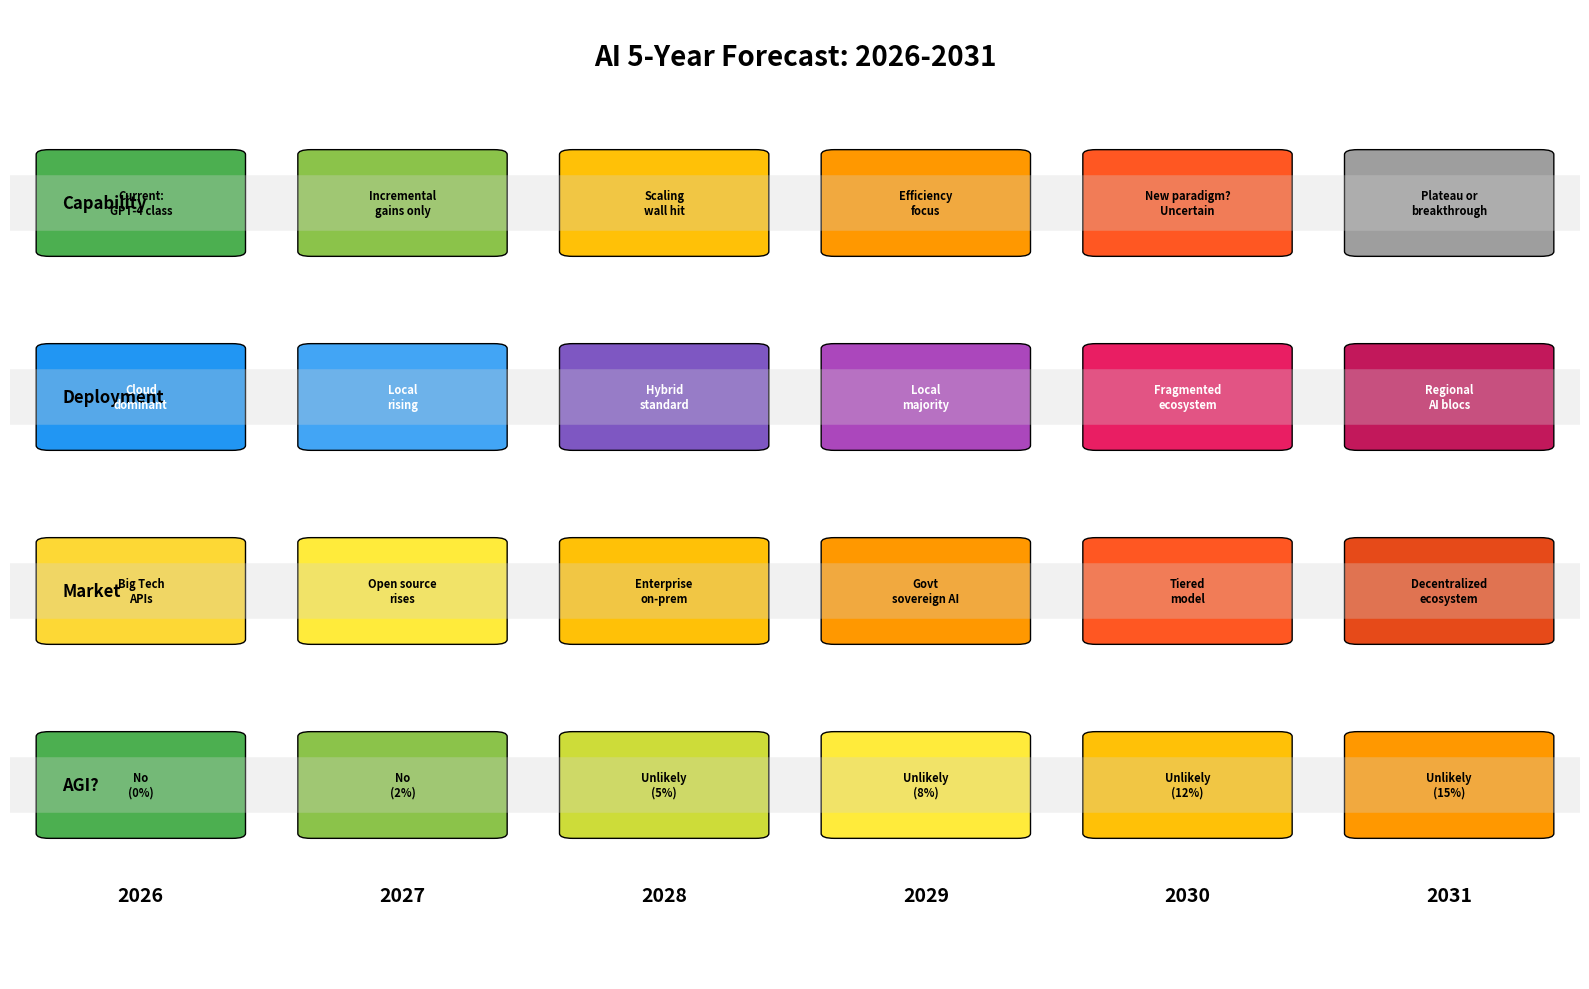

This figure's Python source: (Note: this script raises an exception after producing the figure.)
#!/usr/bin/env python3
"""
Generate summary visualization for AI 5-year forecast and AGI probability
"""
import matplotlib.pyplot as plt
import matplotlib.patches as mpatches
from matplotlib.patches import FancyBboxPatch, Rectangle
import numpy as np

# ============================================
# Figure 1: 5-Year AI Trajectory Summary
# ============================================
fig1, ax1 = plt.subplots(figsize=(16, 10))

# Timeline from 2026 to 2031
years = [2026, 2027, 2028, 2029, 2030, 2031]
y_positions = {'capability': 8, 'deployment': 6, 'market': 4, 'agi': 2}

ax1.set_xlim(2025.5, 2031.5)
ax1.set_ylim(0, 10)
ax1.axis('off')

# Title
ax1.text(2028.5, 9.5, 'AI 5-Year Forecast: 2026-2031', fontsize=20, fontweight='bold',
         ha='center', va='center')

# Capability trajectory
ax1.axhline(y=8, color='lightgray', linestyle='-', linewidth=40, alpha=0.3)
ax1.text(2025.7, 8, 'Capability', fontsize=12, fontweight='bold', va='center')

capability_events = [
    (2026, 'Current:\nGPT-4 class', '#4CAF50'),
    (2027, 'Incremental\ngains only', '#8BC34A'),
    (2028, 'Scaling\nwall hit', '#FFC107'),
    (2029, 'Efficiency\nfocus', '#FF9800'),
    (2030, 'New paradigm?\nUncertain', '#FF5722'),
    (2031, 'Plateau or\nbreakthrough', '#9E9E9E'),
]
for year, text, color in capability_events:
    ax1.add_patch(FancyBboxPatch((year-0.35, 7.5), 0.7, 1, boxstyle="round,pad=0.05",
                                  facecolor=color, edgecolor='black', linewidth=1))
    ax1.text(year, 8, text, fontsize=8, ha='center', va='center', fontweight='bold')

# Deployment trajectory
ax1.axhline(y=6, color='lightgray', linestyle='-', linewidth=40, alpha=0.3)
ax1.text(2025.7, 6, 'Deployment', fontsize=12, fontweight='bold', va='center')

deployment_events = [
    (2026, 'Cloud\ndominant', '#2196F3'),
    (2027, 'Local\nrising', '#42A5F5'),
    (2028, 'Hybrid\nstandard', '#7E57C2'),
    (2029, 'Local\nmajority', '#AB47BC'),
    (2030, 'Fragmented\necosystem', '#E91E63'),
    (2031, 'Regional\nAI blocs', '#C2185B'),
]
for year, text, color in deployment_events:
    ax1.add_patch(FancyBboxPatch((year-0.35, 5.5), 0.7, 1, boxstyle="round,pad=0.05",
                                  facecolor=color, edgecolor='black', linewidth=1))
    ax1.text(year, 6, text, fontsize=8, ha='center', va='center', fontweight='bold', color='white')

# Market structure
ax1.axhline(y=4, color='lightgray', linestyle='-', linewidth=40, alpha=0.3)
ax1.text(2025.7, 4, 'Market', fontsize=12, fontweight='bold', va='center')

market_events = [
    (2026, 'Big Tech\nAPIs', '#FDD835'),
    (2027, 'Open source\nrises', '#FFEB3B'),
    (2028, 'Enterprise\non-prem', '#FFC107'),
    (2029, 'Govt\nsovereign AI', '#FF9800'),
    (2030, 'Tiered\nmodel', '#FF5722'),
    (2031, 'Decentralized\necosystem', '#E64A19'),
]
for year, text, color in market_events:
    ax1.add_patch(FancyBboxPatch((year-0.35, 3.5), 0.7, 1, boxstyle="round,pad=0.05",
                                  facecolor=color, edgecolor='black', linewidth=1))
    ax1.text(year, 4, text, fontsize=8, ha='center', va='center', fontweight='bold')

# AGI probability
ax1.axhline(y=2, color='lightgray', linestyle='-', linewidth=40, alpha=0.3)
ax1.text(2025.7, 2, 'AGI?', fontsize=12, fontweight='bold', va='center')

agi_events = [
    (2026, 'No\n(0%)', '#4CAF50'),
    (2027, 'No\n(2%)', '#8BC34A'),
    (2028, 'Unlikely\n(5%)', '#CDDC39'),
    (2029, 'Unlikely\n(8%)', '#FFEB3B'),
    (2030, 'Unlikely\n(12%)', '#FFC107'),
    (2031, 'Unlikely\n(15%)', '#FF9800'),
]
for year, text, color in agi_events:
    ax1.add_patch(FancyBboxPatch((year-0.35, 1.5), 0.7, 1, boxstyle="round,pad=0.05",
                                  facecolor=color, edgecolor='black', linewidth=1))
    ax1.text(year, 2, text, fontsize=8, ha='center', va='center', fontweight='bold')

# Year labels
for year in years:
    ax1.text(year, 0.8, str(year), fontsize=14, ha='center', fontweight='bold')

plt.tight_layout()
plt.savefig('/home/<user>/Projects/adhoc/llm_forecast/five_year_forecast.png', dpi=150,
            bbox_inches='tight', facecolor='white', edgecolor='none')
print("Chart saved: five_year_forecast.png")


# ============================================
# Figure 2: AGI Probability Analysis
# ============================================
fig2, axes = plt.subplots(1, 2, figsize=(16, 8))

# Left: AGI probability by scenario
ax2 = axes[0]
scenarios = ['Optimistic\n(scaling works)', 'Moderate\n(gradual progress)',
             'Pessimistic\n(data wall)', 'Plateau\n(stagnation)']
probabilities = [35, 15, 5, 2]
colors = ['#4CAF50', '#2196F3', '#FF9800', '#F44336']

bars = ax2.barh(scenarios, probabilities, color=colors, edgecolor='black', linewidth=2)
ax2.set_xlabel('Probability of AGI by 2031 (%)', fontsize=12)
ax2.set_title('AGI Probability by Scenario', fontsize=14, fontweight='bold')
ax2.set_xlim(0, 50)

for bar, prob in zip(bars, probabilities):
    ax2.text(bar.get_width() + 1, bar.get_y() + bar.get_height()/2,
             f'{prob}%', va='center', fontsize=12, fontweight='bold')

# Weighted average
ax2.axvline(x=12, color='purple', linestyle='--', linewidth=2)
ax2.text(13, 1.5, 'Weighted avg:\n~12%', fontsize=10, color='purple', fontweight='bold')

# Right: Bottlenecks preventing AGI
ax3 = axes[1]
bottlenecks = ['Training Data\nExhaustion', 'Algorithmic\nCeiling',
               'Power/Energy\nConstraints', 'Economic\nViability', 'Unknown\nUnknowns']
severity = [90, 75, 60, 50, 80]
colors2 = ['#D32F2F', '#E64A19', '#F57C00', '#FBC02D', '#7B1FA2']

bars2 = ax3.barh(bottlenecks, severity, color=colors2, edgecolor='black', linewidth=2)
ax3.set_xlabel('Severity as AGI Blocker (0-100)', fontsize=12)
ax3.set_title('Key Bottlenecks Preventing AGI', fontsize=14, fontweight='bold')
ax3.set_xlim(0, 100)

for bar, sev in zip(bars2, severity):
    ax3.text(bar.get_width() + 1, bar.get_y() + bar.get_height()/2,
             f'{sev}', va='center', fontsize=12, fontweight='bold')

plt.tight_layout()
plt.savefig('/home/<user>/Projects/adhoc/llm_forecast/agi_probability.png', dpi=150,
            bbox_inches='tight', facecolor='white', edgecolor='none')
print("Chart saved: agi_probability.png")


# ============================================
# Figure 3: Summary Dashboard
# ============================================
fig3, ax4 = plt.subplots(figsize=(16, 12))
ax4.axis('off')

# Title
ax4.text(0.5, 0.95, 'LLM Infrastructure Forecast: Executive Summary',
         fontsize=22, fontweight='bold', ha='center', transform=ax4.transAxes)

# Key findings boxes
findings = [
    ('1. Scaling Era Ending',
     '• Training data exhausted (GPT-4 used 87% of high-quality internet)\n'
     '• Synthetic data causes model collapse\n'
     '• Algorithmic breakthroughs required for further progress',
     '#FFCDD2', 0.02, 0.75),

    ('2. Deployment Fragmenting',
     '• Cloud → Local shift accelerating (65% → 25% by 2029)\n'
     '• Government leading localization (90% local by 2029)\n'
     '• Open source enabling enterprise on-prem',
     '#C8E6C9', 0.35, 0.75),

    ('3. Geopolitical Split',
     '• China vs West: Bifurcated AI ecosystems\n'
     '• Power infrastructure becomes strategic\n'
     '• Neither side achieves AGI monopoly',
     '#BBDEFB', 0.68, 0.75),

    ('4. Hardware Evolution',
     '• ASICs dominate inference (like Bitcoin)\n'
     '• GPUs remain essential for training\n'
     '• Edge devices drive specialized chips',
     '#FFF9C4', 0.02, 0.45),

    ('5. Market Structure',
     '• Tiered model: Public/Enterprise/Govt/Sovereign\n'
     '• No single AGI monopoly possible\n'
     '• Open source catches up to proprietary',
     '#E1BEE7', 0.35, 0.45),

    ('6. AGI Timeline',
     '• By 2031: ~12% probability (weighted average)\n'
     '• Most likely: Continued incremental gains\n'
     '• Data wall is primary blocker, not compute',
     '#FFCCBC', 0.68, 0.45),
]

for title, text, color, x, y in findings:
    rect = FancyBboxPatch((x, y), 0.30, 0.22, transform=ax4.transAxes,
                          boxstyle="round,pad=0.02", facecolor=color,
                          edgecolor='black', linewidth=2)
    ax4.add_patch(rect)
    ax4.text(x + 0.15, y + 0.19, title, fontsize=11, fontweight='bold',
             ha='center', transform=ax4.transAxes)
    ax4.text(x + 0.01, y + 0.15, text, fontsize=9, va='top',
             transform=ax4.transAxes, family='monospace')

# Bottom conclusion
conclusion_box = FancyBboxPatch((0.02, 0.02), 0.96, 0.18, transform=ax4.transAxes,
                                 boxstyle="round,pad=0.02", facecolor='#E8EAF6',
                                 edgecolor='#3F51B5', linewidth=3)
ax4.add_patch(conclusion_box)
ax4.text(0.5, 0.16, 'CONCLUSION: AI in 5 Years', fontsize=14, fontweight='bold',
         ha='center', transform=ax4.transAxes, color='#3F51B5')
ax4.text(0.5, 0.10,
         '• AGI by 2031 is UNLIKELY (~12% probability) — data exhaustion and algorithmic limits are binding constraints\n'
         '• AI will be MORE CAPABLE but incrementally — no transformative leap expected\n'
         '• AI will be MORE FRAGMENTED — regional, sectoral, and organizational silos\n'
         '• The current centralized API model will DECLINE — replaced by distributed, local deployments\n'
         '• Biggest winners: Hardware makers (sell to all sides), Open source (levels playing field)',
         fontsize=10, ha='center', va='top', transform=ax4.transAxes, family='monospace')

plt.savefig('/home/<user>/Projects/adhoc/llm_forecast/executive_summary.png', dpi=150,
            bbox_inches='tight', facecolor='white', edgecolor='none')
print("Chart saved: executive_summary.png")

print("\nAll conclusion charts generated successfully!")
